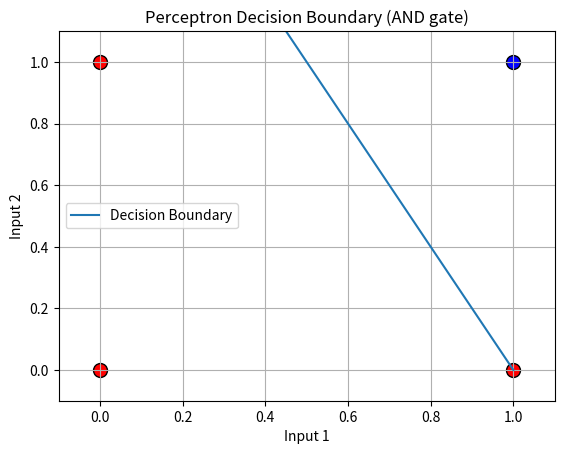
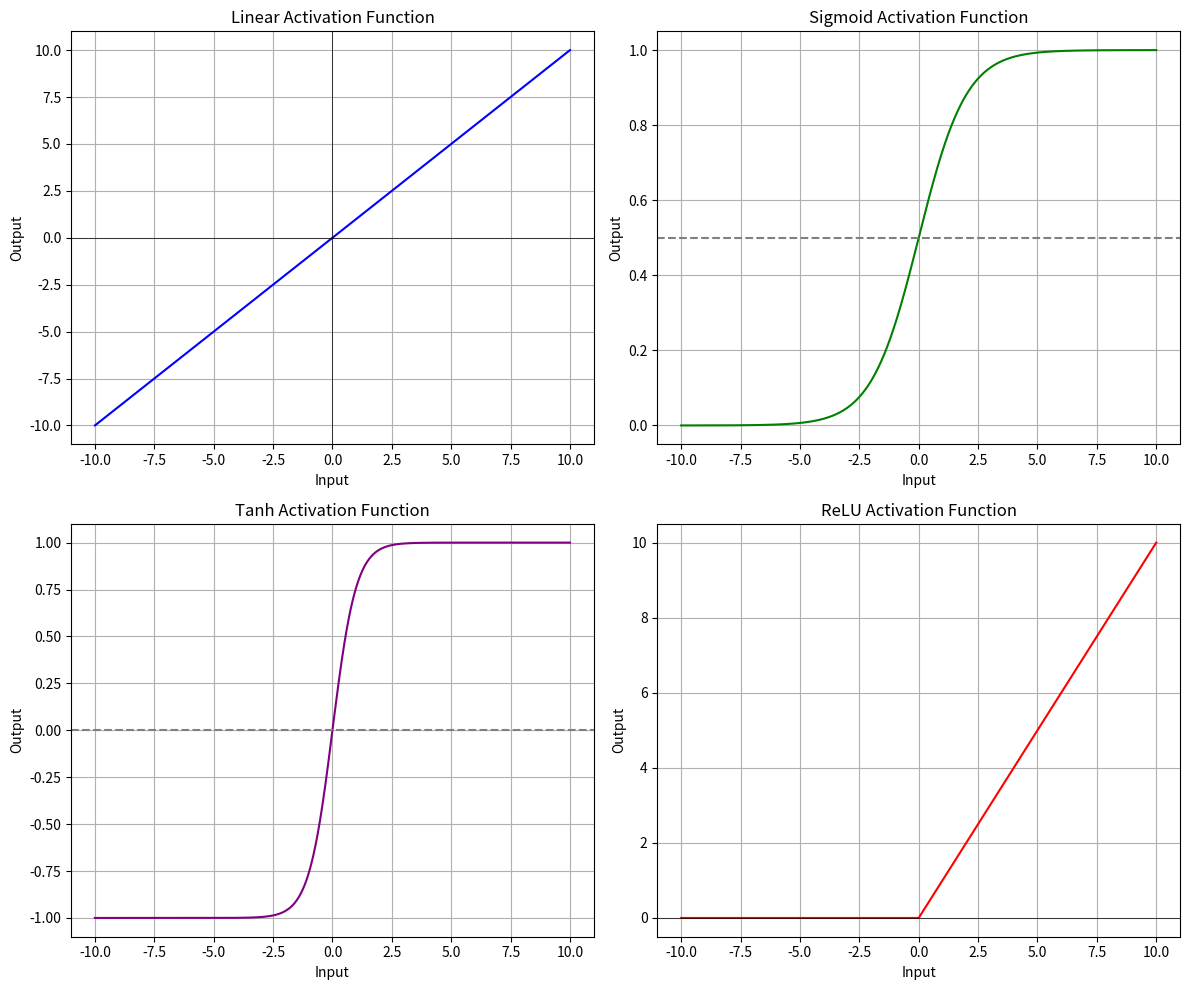
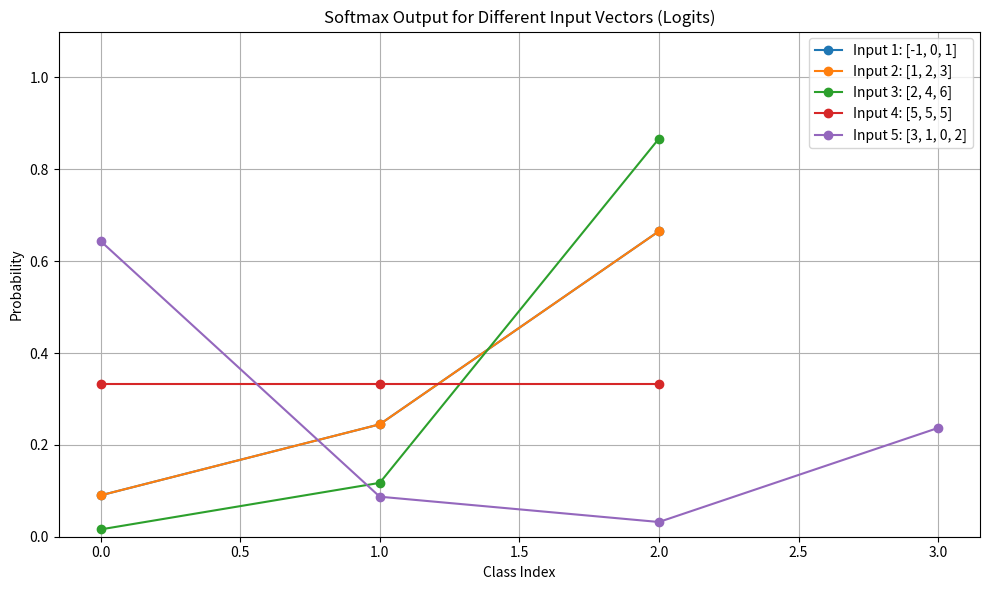

These figures' Python source, in order:
#!/usr/bin/env python
# coding: utf-8

# In[4]:


import numpy as np
import matplotlib.pyplot as plt

def step_activation(x):
    return 1 if x >= 0 else 0

class Perceptron:
    def __init__(self, input_size):
        self.weights = np.zeros(input_size)
        self.bias = 0.0

    def predict(self, inputs):
        total_input = np.dot(inputs, self.weights) + self.bias
        return step_activation(total_input)

    def train(self, training_inputs, labels, epochs=10, learning_rate=0.1):
        for _ in range(epochs):
            for inputs, label in zip(training_inputs, labels):
                prediction = self.predict(inputs)
                error = label - prediction
                self.weights += learning_rate * error * inputs
                self.bias += learning_rate * error

def plot_decision_boundary(perceptron, inputs, labels):
    # Plot data points with different colors for different labels
    for input_vec, label in zip(inputs, labels):
        color = 'red' if label == 0 else 'blue'
        plt.scatter(input_vec[0], input_vec[1], color=color, s=100, edgecolors='k')

    # Calculate decision boundary line: w1*x1 + w2*x2 + b = 0
    # => x2 = -(w1*x1 + b)/w2
    x1_vals = np.array([0, 1])
    if perceptron.weights[1] != 0:
        x2_vals = -(perceptron.weights[0] * x1_vals + perceptron.bias) / perceptron.weights[1]
        plt.plot(x1_vals, x2_vals, label='Decision Boundary')
    else:
        # If w2 is zero, plot vertical line at -b/w1
        x = -perceptron.bias / perceptron.weights[0]
        plt.axvline(x=x, label='Decision Boundary')

    plt.xlabel('Input 1')
    plt.ylabel('Input 2')
    plt.title('Perceptron Decision Boundary (AND gate)')
    plt.legend()
    plt.xlim(-0.1, 1.1)
    plt.ylim(-0.1, 1.1)
    plt.grid(True)
    plt.show()

# Training AND gate perceptron and plotting
training_inputs = np.array([[0, 0], [0, 1], [1, 0], [1, 1]])
labels = np.array([0, 0, 0, 1])

p = Perceptron(input_size=2)
p.train(training_inputs, labels, epochs=10, learning_rate=0.1)

plot_decision_boundary(p, training_inputs, labels)


# In[7]:


import numpy as np
import matplotlib.pyplot as plt

# ----------------------------
# Activation Functions
# ----------------------------
def linear(x):
    return x

def sigmoid(x):
    return 1 / (1 + np.exp(-x))

def tanh(x):
    return np.tanh(x)

def relu(x):
    return np.maximum(0, x)

# ----------------------------
# Softmax Function
# ----------------------------
def softmax(z):
    e_z = np.exp(z - np.max(z))  # for numerical stability
    return e_z / e_z.sum()

# ----------------------------
# Plot Activation Functions (Linear, Sigmoid, Tanh, ReLU)
# ----------------------------
x = np.linspace(-10, 10, 1000)
y_linear = linear(x)
y_sigmoid = sigmoid(x)
y_tanh = tanh(x)
y_relu = relu(x)

plt.figure(figsize=(12, 10))

# Linear
plt.subplot(2, 2, 1)
plt.plot(x, y_linear, label='Linear', color='blue')
plt.title("Linear Activation Function")
plt.grid(True)
plt.axhline(0, color='black', linewidth=0.5)
plt.axvline(0, color='black', linewidth=0.5)
plt.xlabel("Input")
plt.ylabel("Output")

# Sigmoid
plt.subplot(2, 2, 2)
plt.plot(x, y_sigmoid, label='Sigmoid', color='green')
plt.title("Sigmoid Activation Function")
plt.grid(True)
plt.axhline(0.5, color='gray', linestyle='--')
plt.xlabel("Input")
plt.ylabel("Output")

# Tanh
plt.subplot(2, 2, 3)
plt.plot(x, y_tanh, label='Tanh', color='purple')
plt.title("Tanh Activation Function")
plt.grid(True)
plt.axhline(0, color='gray', linestyle='--')
plt.xlabel("Input")
plt.ylabel("Output")

# ReLU
plt.subplot(2, 2, 4)
plt.plot(x, y_relu, label='ReLU', color='red')
plt.title("ReLU Activation Function")
plt.grid(True)
plt.axhline(0, color='black', linewidth=0.5)
plt.xlabel("Input")
plt.ylabel("Output")

plt.tight_layout()
plt.show()

# ----------------------------
# Plot Softmax Outputs for Sample Vectors
# ----------------------------
logits_list = [
    [-1, 0, 1],
    [1, 2, 3],
    [2, 4, 6],
    [5, 5, 5],
    [3, 1, 0, 2]
]

plt.figure(figsize=(10, 6))

for i, logits in enumerate(logits_list):
    probs = softmax(np.array(logits))
    x_vals = range(len(probs))
    plt.plot(x_vals, probs, marker='o', label=f'Input {i+1}: {logits}')

plt.title('Softmax Output for Different Input Vectors (Logits)')
plt.xlabel('Class Index')
plt.ylabel('Probability')
plt.ylim(0, 1.1)
plt.grid(True)
plt.legend()
plt.tight_layout()
plt.show()


# In[ ]:




